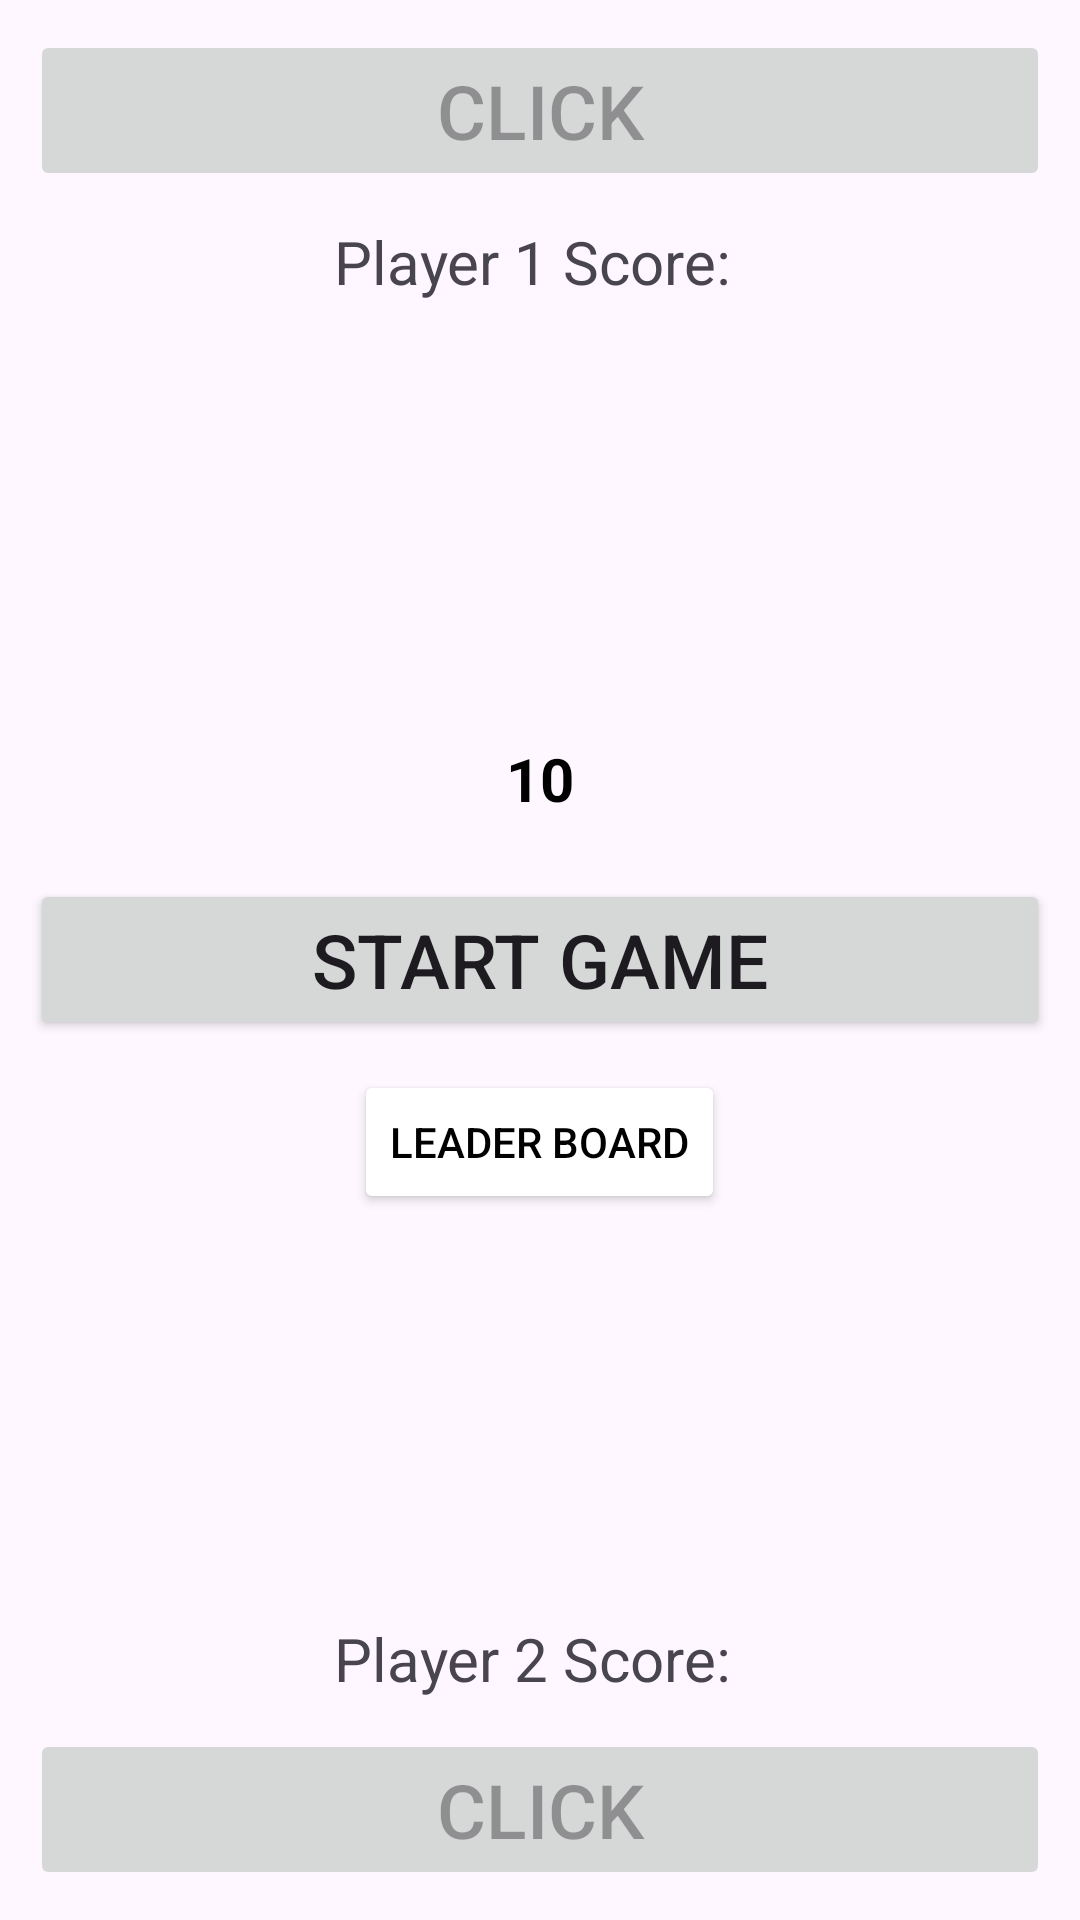

This screen was rendered from an Android layout file. Write that file and the resources it references.
<!-- AndroidManifest.xml: application theme Theme.ClickGameTry -->
<!-- res/layout/activity_main.xml -->
<?xml version="1.0" encoding="utf-8"?>
<RelativeLayout xmlns:android="http://schemas.android.com/apk/res/android"
    xmlns:app="http://schemas.android.com/apk/res-auto"
    xmlns:tools="http://schemas.android.com/tools"
    android:id="@+id/main"
    android:layout_width="match_parent"
    android:layout_height="match_parent"
    tools:context=".MainActivity">

    <Button
        android:id="@+id/btn_start_game"
        android:layout_width="match_parent"
        android:layout_height="wrap_content"
        android:layout_centerInParent="true"
        android:text="Start Game"
        android:textSize="25sp"
        android:layout_margin="10dp"
        />
    <Button
        android:id="@+id/btn_playerOne"
        android:layout_width="match_parent"
        android:layout_height="wrap_content"
        android:layout_alignParentTop="true"
        android:text="Click"
        android:textSize="25sp"
        android:layout_margin="10dp"
        android:enabled="false"
        />
    <Button
        android:id="@+id/btn_playerTwo"
        android:layout_width="match_parent"
        android:layout_height="wrap_content"
        android:layout_alignParentBottom="true"
        android:text="CLick"
        android:textSize="25sp"
        android:layout_margin="10dp"
        android:enabled="false"
        />
    <Button
        android:id="@+id/btn_leaderboard"
        android:layout_width="wrap_content"
        android:layout_height="wrap_content"
        android:layout_below="@+id/btn_start_game"
        android:layout_centerInParent="true"
        android:backgroundTint="@color/white"
        android:text="Leader board"
        android:textColor="@color/black"
        />

    <TextView
        android:id="@+id/txt_playerOneScore"
        android:layout_width="wrap_content"
        android:layout_height="wrap_content"
        android:layout_below="@id/btn_playerOne"
        android:layout_centerInParent="true"
        android:text="Player 1 Score: "
        android:textSize="20sp"
        />
    <TextView
        android:id="@+id/txt_playerTwoScore"
        android:layout_width="wrap_content"
        android:layout_height="wrap_content"
        android:layout_above="@id/btn_playerTwo"
        android:layout_centerInParent="true"
        android:text="Player 2 Score: "
        android:textSize="20sp"
        />

    <TextView
        android:id="@+id/txt_timer"
        android:layout_width="wrap_content"
        android:layout_height="wrap_content"
        android:text="10"
        android:textSize="20sp"
        android:textStyle="bold"
        android:textColor="@android:color/black"
        android:layout_above="@id/btn_start_game"
        android:layout_centerHorizontal="true"
        android:layout_marginBottom="10dp"/>

</RelativeLayout>
<!-- resources referenced by this layout -->
<resources>
  <style name="Theme.ClickGameTry" parent="Base.Theme.ClickGameTry" />
  <style name="Base.Theme.ClickGameTry" parent="Theme.Material3.DayNight.NoActionBar">
          
          
      </style>
  <!-- not gathered from this repository: default colours our renderer supplied (Android Studio template values) -->
  <color name="black">#FF000000</color>
  <color name="white">#FFFFFFFF</color>
</resources>
